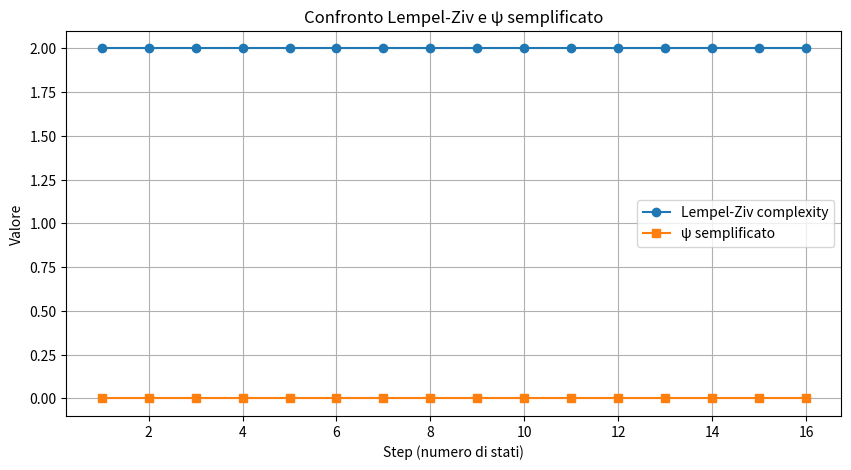

This figure's Python source:
#
# diff-iit-zip-v2.py :  esempio Python pratico per vedere la differenza tra ψ (integrazione causale)
#                       e Lempel-Ziv (compressibilità del segnale).
#
import numpy as np
from itertools import product
import matplotlib.pyplot as plt

# --------------------------
# Funzione Lempel-Ziv
# --------------------------
def complexityLempelZiv(s):
    complexity = 1
    prefix_length = 1
    length_component = 1
    max_length_component = 1
    pointer = 0
    while prefix_length + length_component <= len(s):
        if s[pointer + length_component - 1] == s[prefix_length + length_component - 1]:
            length_component += 1
        else:
            max_length_component = max(length_component, max_length_component)
            pointer += 1
            if pointer == prefix_length:
                complexity += 1
                prefix_length += max_length_component
                pointer = 0
                max_length_component = 1
            length_component = 1
    if length_component != 1:
        complexity += 1
    return complexity

# --------------------------
# Sistema binario 3 unità
# --------------------------
def evolve(state):
    A, B, C = state
    return (B ^ C, A, A & B)

steps = 16
sequence = []
current_state = (0, 0, 0)
for _ in range(steps):
    sequence.append(current_state)
    current_state = evolve(current_state)

# --------------------------
# Converti in stringa binaria
# --------------------------
seq_str = ''.join(''.join(str(bit) for bit in s) for s in sequence)

# --------------------------
# Calcolo Lempel-Ziv e ψ passo passo
# --------------------------
lz_values = []
psi_values = []

for i in range(1, len(sequence)+1):
    subseq = sequence[:i]
    subseq_str = seq_str[:i*3]  # ogni stato = 3 bit

    # Lempel-Ziv
    lz_index = complexityLempelZiv(list(subseq_str))
    lz_values.append(lz_index)

    # ψ semplificato
    states_array = np.array(subseq)
    probs = np.mean(states_array, axis=0)
    H_parts = np.sum([-p*np.log2(p)-(1-p)*np.log2(1-p) if 0<p<1 else 0 for p in probs])
    flat_states = [tuple(s) for s in subseq]
    unique, counts = np.unique(flat_states, axis=0, return_counts=True)
    probs_total = counts / counts.sum()
    H_total = -np.sum(probs_total * np.log2(probs_total))
    psi_values.append(H_total - H_parts)

# --------------------------
# Grafico
# --------------------------
plt.figure(figsize=(10,5))
plt.plot(range(1, len(sequence)+1), lz_values, marker='o', label="Lempel-Ziv complexity")
plt.plot(range(1, len(sequence)+1), psi_values, marker='s', label="ψ semplificato")
plt.xlabel("Step (numero di stati)")
plt.ylabel("Valore")
plt.title("Confronto Lempel-Ziv e ψ semplificato")
plt.grid(True)
plt.legend()
plt.show()
